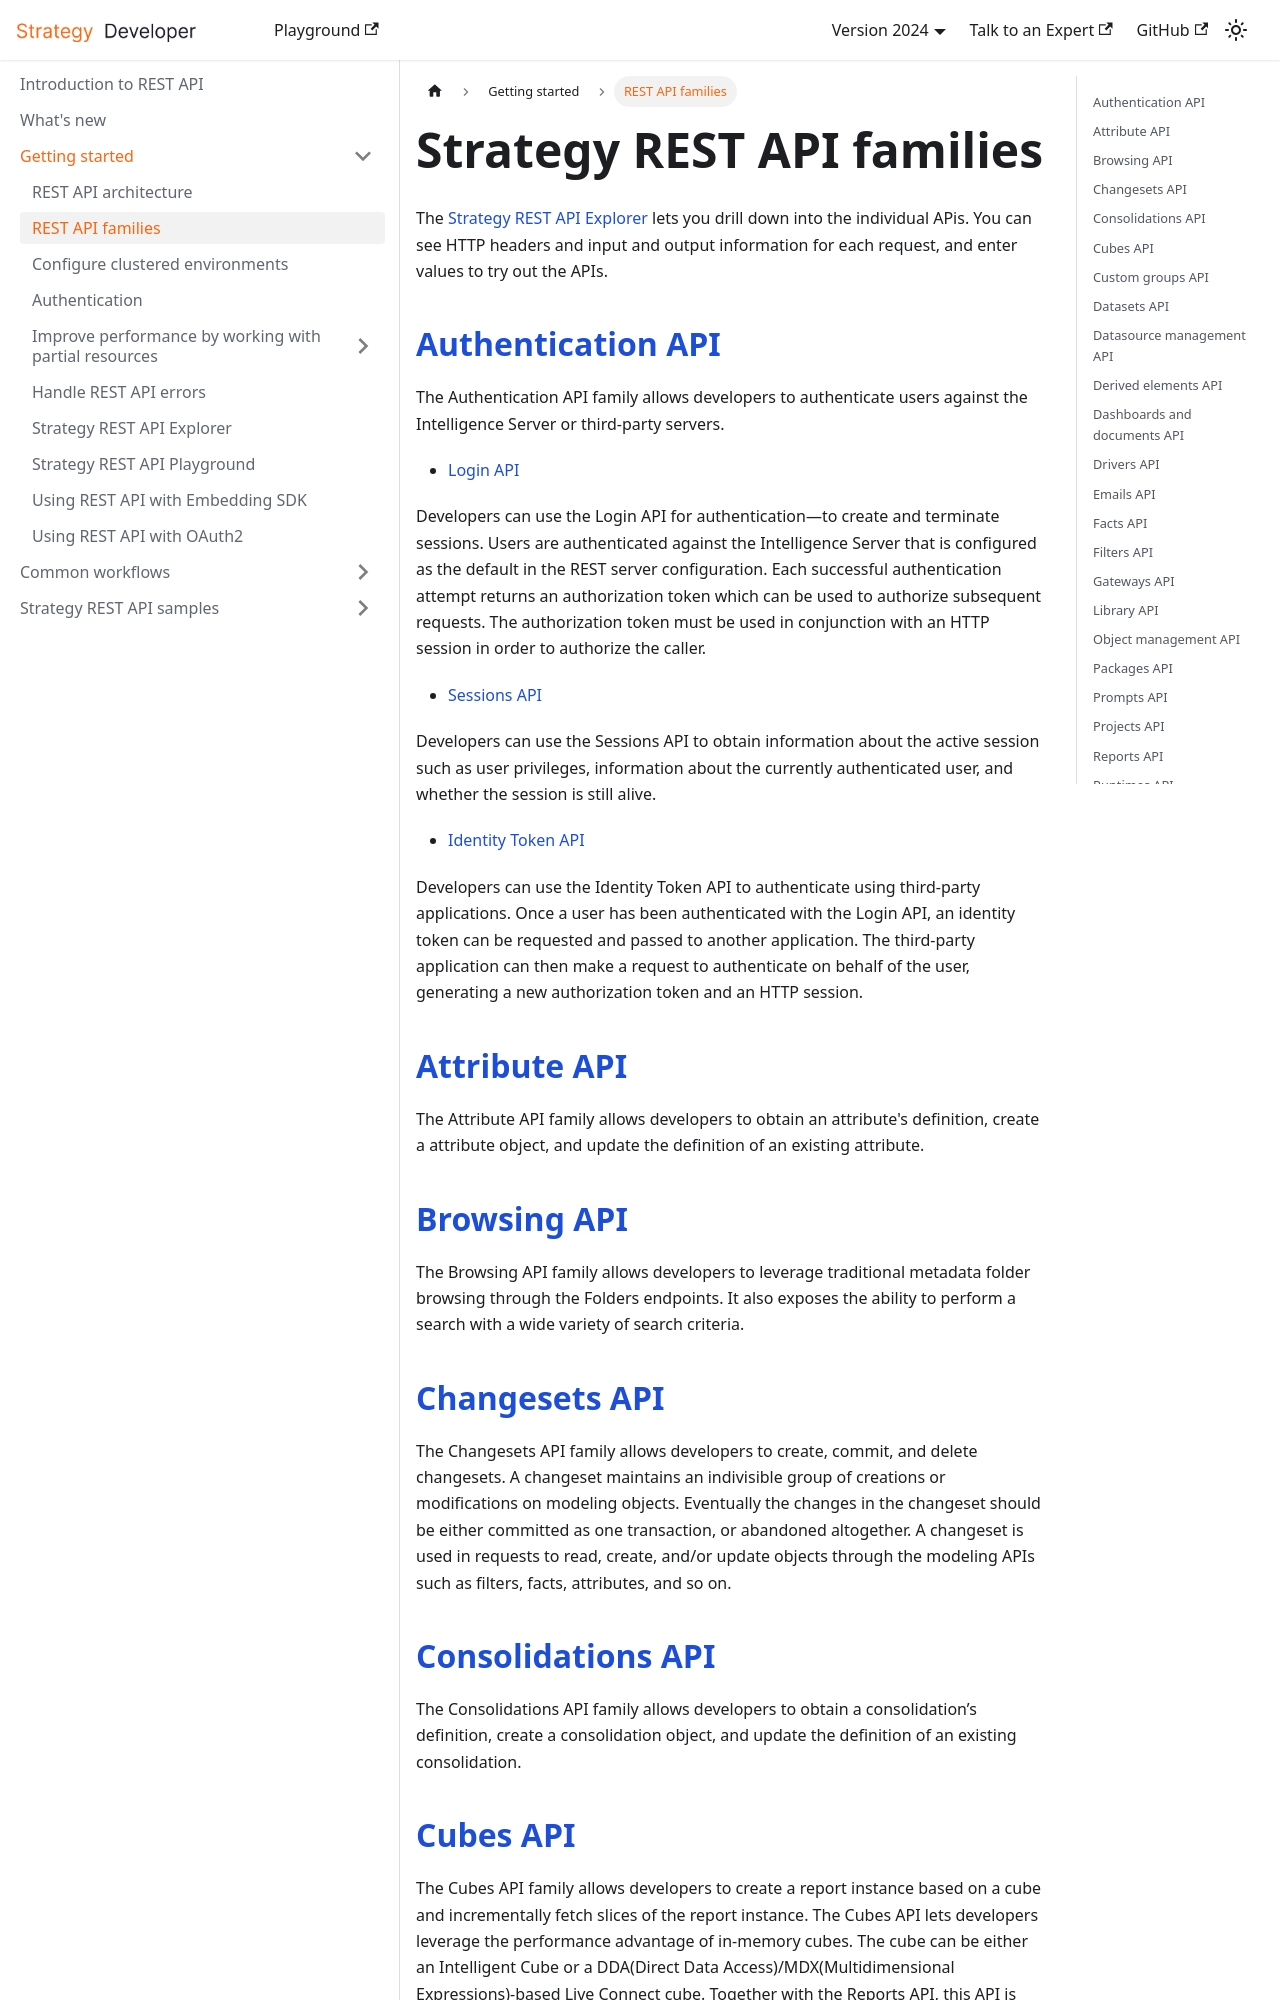

repository: MicroStrategy/rest-api-docs · page: getting-started/rest-api-families/index.html · generator: docusaurus

---
sidebar_label: REST API families
title: Strategy REST API families
description: The Strategy REST API Explorer lets you drill down into the individual APis. You can see HTTP headers and input and output information for each request, and enter values to try out the APIs.
---

The [Strategy REST API Explorer](https://demo.microstrategy.com/MicroStrategyLibrary/api-docs/) lets you drill down into the individual APis. You can see HTTP headers and input and output information for each request, and enter values to try out the APIs.

## [Authentication API](https://demo.microstrategy.com/MicroStrategyLibrary/api-docs/index.html#/Authentication)

The Authentication API family allows developers to authenticate users against the Intelligence Server or third-party servers.

- [Login API](https://demo.microstrategy.com/MicroStrategyLibrary/api-docs/index.html#/Authentication/postLogin)

Developers can use the Login API for authentication—to create and terminate sessions. Users are authenticated against the Intelligence Server that is configured as the default in the REST server configuration. Each successful authentication attempt returns an authorization token which can be used to authorize subsequent requests. The authorization token must be used in conjunction with an HTTP session in order to authorize the caller.

- [Sessions API](https://demo.microstrategy.com/MicroStrategyLibrary/api-docs/index.html#/Authentication/sessionSessionIdGet)

Developers can use the Sessions API to obtain information about the active session such as user privileges, information about the currently authenticated user, and whether the session is still alive.

- [Identity Token API](https://demo.microstrategy.com/MicroStrategyLibrary/api-docs/index.html#/Authentication/getIdentityTokenInfo)

Developers can use the Identity Token API to authenticate using third-party applications. Once a user has been authenticated with the Login API, an identity token can be requested and passed to another application. The third-party application can then make a request to authenticate on behalf of the user, generating a new authorization token and an HTTP session.

## [Attribute API](https://demo.microstrategy.com/MicroStrategyLibrary/api-docs/index.html#/Attributes)

The Attribute API family allows developers to obtain an attribute's definition, create a attribute object, and update the definition of an existing attribute.

## [Browsing API](https://demo.microstrategy.com/MicroStrategyLibrary/api-docs/index.html#/Browsing)

The Browsing API family allows developers to leverage traditional metadata folder browsing through the Folders endpoints. It also exposes the ability to perform a search with a wide variety of search criteria.

## [Changesets API](https://demo.microstrategy.com/MicroStrategyLibrary/api-docs/index.html#/Changesets/ms-createChangeset)

The Changesets API family allows developers to create, commit, and delete changesets. A changeset maintains an indivisible group of creations or modifications on modeling objects. Eventually the changes in the changeset should be either committed as one transaction, or abandoned altogether. A changeset is used in requests to read, create, and/or update objects through the modeling APIs such as filters, facts, attributes, and so on.
